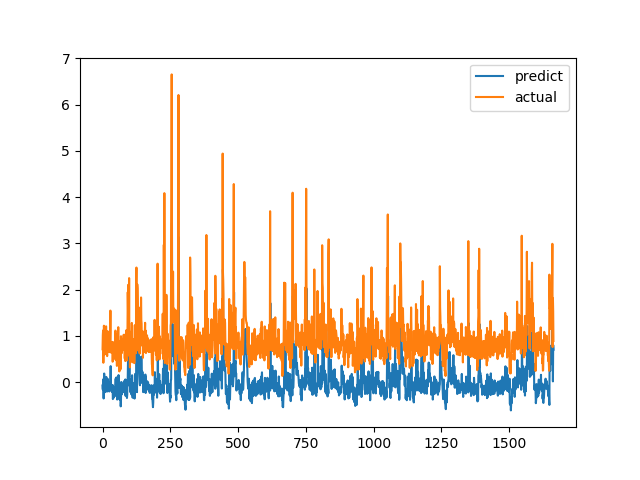

Data behind this chart, as committed beside it:
predict, actual
-0.07342, 0.7094
-0.1598, 1.015
0.008528, 1.116
0.06165, 0.4183
-0.3538, 1.002
0.03859, 1.219
0.1857, 1.143
0.09297, 0.6528
-0.2199, 0.6747
-0.09646, 0.601
-0.1273, 0.6695
-0.1701, 0.6538
-0.207, 0.7814
-0.1321, 1.206
0.1111, 0.8469
-0.1395, 0.8286
-0.1154, 0.6482
-0.1733, 0.5624
-0.2021, 0.7183
-0.1426, 1.1
0.06561, 0.9542
-0.04594, 0.729
-0.1864, 0.6694
-0.1631, 0.8631
-0.02598, 0.6465
-0.2019, 0.8223
-0.1062, 0.9236
-0.02732, 0.8301
-0.09661, 1.067
0.0376, 1.546
0.3452, 0.6827
-0.1794, 0.6386
-0.1603, 0.6464
-0.08393, 0.6881
-0.08876, 0.7274
-0.1656, 0.65
-0.2166, 0.8694
-0.06078, 0.4409
-0.3665, 0.4519
-0.3443, 0.7575
-0.1495, 0.4952
-0.3369, 0.6851
-0.2485, 0.7244
-0.2102, 0.8654
-0.1066, 0.74
-0.2123, 0.8071
-0.1374, 0.8204
-0.0972, 1.114
0.07484, 1.109
0.06671, 0.4751
-0.3028, 1.039
0.1012, 0.9458
0.03927, 0.7878
-0.1034, 0.3505
-0.3763, 0.9368
0.05004, 0.9868
0.02555, 0.647
-0.2654, 1.03
0.01738, 1.187
0.152, 0.9329
... 1,604 more rows
